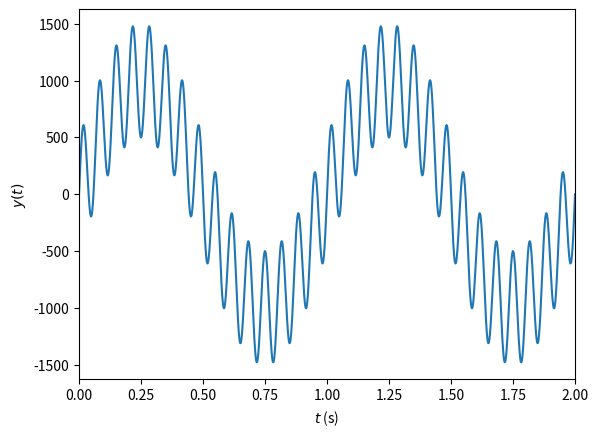
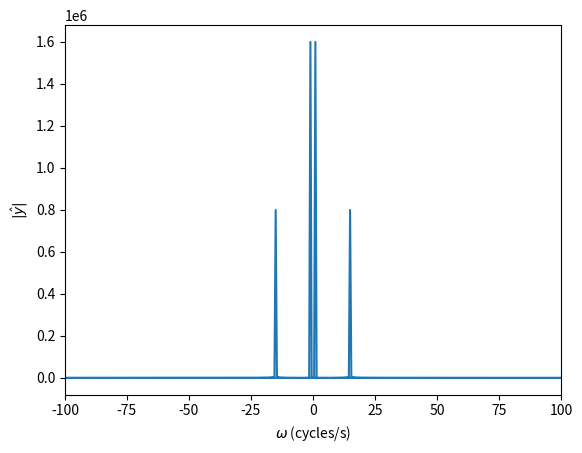
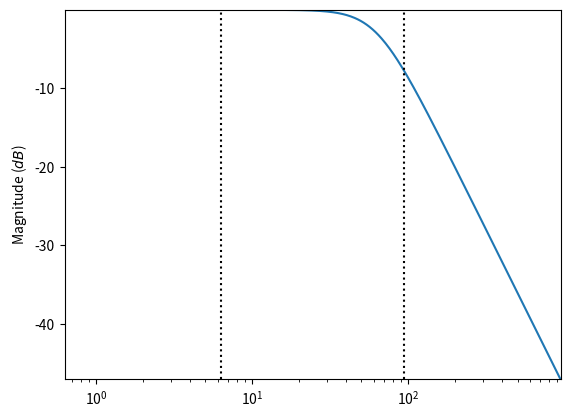
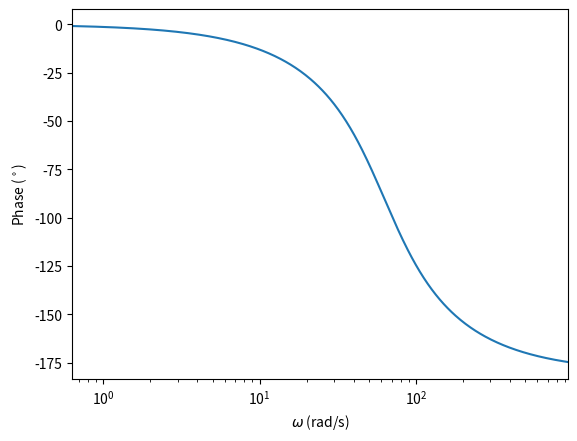
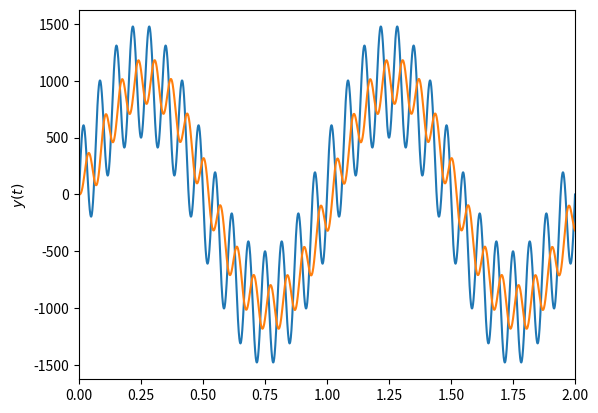
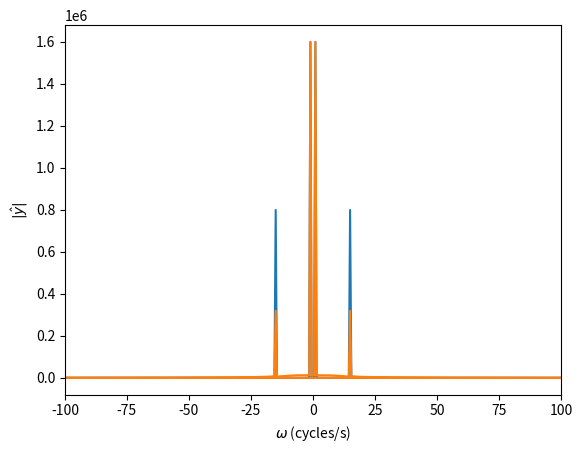

These charts were generated, in order, by the following Python code:
# Packages and adjustments to the figures
from scipy import signal
import matplotlib.pyplot as plt
import numpy as np
import math

# Generate a signal
samplingFreq = 1600; # sampled at 1.6 kHz = 1600 samples / second
tlims = [0,2]        # in seconds
signalFreq = [1,15]; # Cycles / second
signalMag = [1000,500]; # magnitude of each sine
t = np.linspace(tlims[0],tlims[1],(tlims[1]-tlims[0])*samplingFreq)
y = signalMag[0]*np.sin(2*math.pi*signalFreq[0]*t) + signalMag[1]*np.sin(2*math.pi*signalFreq[1]*t)

# Compute the Fourier transform
yhat = np.fft.fft(y)
fcycles = np.fft.fftfreq(len(t),d=1.0/samplingFreq); # the frequencies in cycles/s

# Plot the signal
plt.figure()
plt.plot(t,y)
plt.ylabel("$y(t)$")
plt.xlabel("$t$ (s)")
plt.xlim([min(t),max(t)])

# Plot the power spectrum
plt.figure()
plt.plot(fcycles,np.absolute(yhat))
plt.xlim([-100,100])
plt.xlabel("$\omega$ (cycles/s)")
plt.ylabel("$|\hat{y}|$")



# Butterworth filter
fc = 10; # cutoff frequency (Hz)
wc = 2*np.pi*fc; # cutoff frequency (rad/s)
n = 2; # Filter order

# Compute the Butterworth filter coefficents
a = np.zeros(n+1)
gamma = np.pi/(2.0*n)
a[0] = 1; # first coef is always 1
for k in range(0,n):
    rfac = np.cos(k*gamma)/np.sin((k+1)*gamma)
    a[k+1] = rfac*a[k]; # Other coefficients by recursion

print("Butterworth polynomial coefficients a_i:                " + str(a))

# Adjust the cutoff frequency
c = np.zeros(n+1)
for k in range(0,n+1):
    c[n-k] = a[k]/pow(wc,k)

print("Butterworth coefficients with frequency adjustment c_i: " + str(c))



# Low-pass filter
w0 = 2*np.pi*fc; # pole frequency (rad/s)
num = [1];      # transfer function numerator coefficients
den = c;        # transfer function denominator coefficients
lowPass = signal.TransferFunction(num,den) # Transfer function

# Generate the bode plot
w = np.logspace( np.log10(min(signalFreq)*2*np.pi/10), np.log10(max(signalFreq)*2*np.pi*10), 500 )
w, mag, phase = signal.bode(lowPass,w)

# Magnitude plot
plt.figure()
plt.semilogx(w, mag)
for sf in signalFreq:
    plt.semilogx([sf*2*np.pi,sf*2*np.pi],[min(mag),max(mag)],'k:')
plt.ylabel("Magnitude ($dB$)")
plt.xlim([min(w),max(w)])
plt.ylim([min(mag),max(mag)])

# Phase plot
plt.figure()
plt.semilogx(w, phase)  # Bode phase plot
plt.ylabel("Phase ($^\circ$)")
plt.xlabel("$\omega$ (rad/s)")
plt.xlim([min(w),max(w)])





# Compute the discrete low pass with delta_t = 1/samplingFrequency
dt = 1.0/samplingFreq
discreteLowPass = lowPass.to_discrete(dt,method='gbt',alpha=0.5)
print(discreteLowPass)




# The coefficients from the discrete form of the filter transfer function (but with a negative sign)
b = discreteLowPass.num
a = -discreteLowPass.den
print("Filter coefficients b_i: " + str(b))
print("Filter coefficients a_i: " + str(a[1:]))

# Filter the signal
Nb = len(b)
yfilt = np.zeros(len(y))
for m in range(3,len(y)):
    yfilt[m] = b[0]*y[m]
    for i in range(1,Nb):
        yfilt[m] += a[i]*yfilt[m-i] + b[i]*y[m-i]

# View the result
# Plot the signal
plt.figure()
plt.plot(t,y)
plt.plot(t,yfilt)
plt.ylabel("$y(t)$")
plt.xlim([min(t),max(t)])

# Generate Fourier transform
yfilthat = np.fft.fft(yfilt)
fcycles = np.fft.fftfreq(len(t),d=1.0/samplingFreq)

plt.figure()
plt.plot(fcycles,np.absolute(yhat))
plt.plot(fcycles,np.absolute(yfilthat))
plt.xlim([-100,100])
plt.xlabel("$\omega$ (cycles/s)")
plt.ylabel("$|\hat{y}|$")



plt.show()